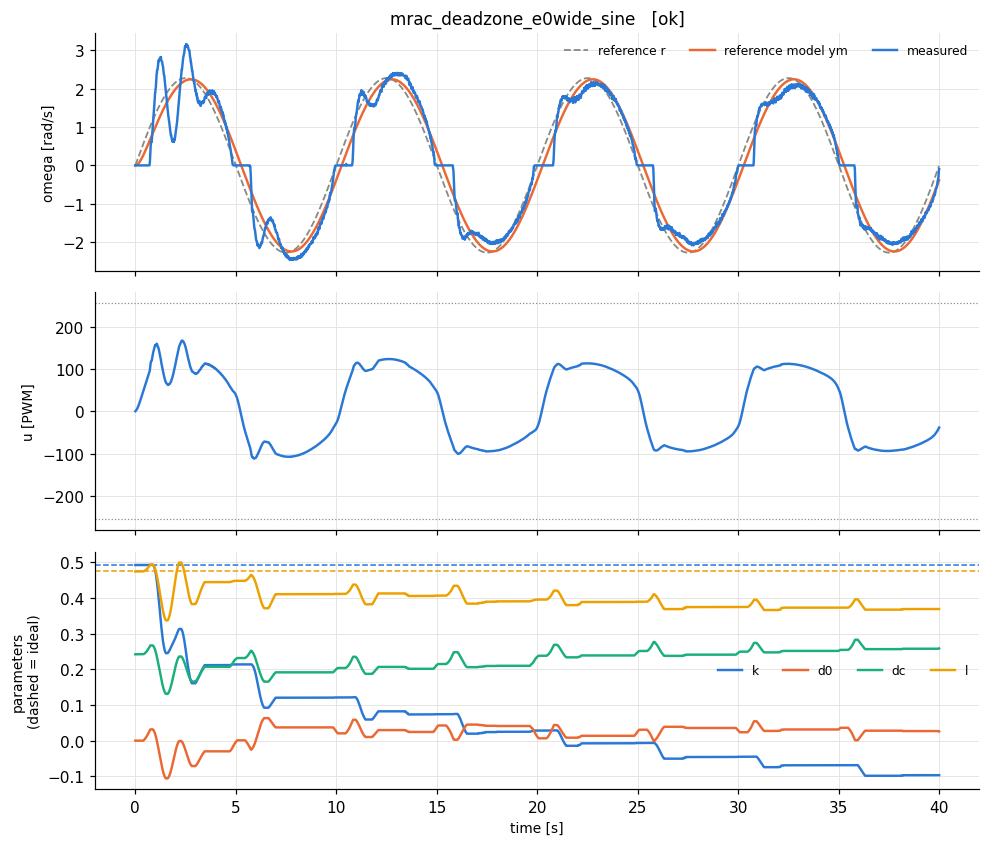

Values plotted in this chart, from the file beside it:
t, theta, omega, pot, r, u, ym, e_n, u_n, p_k, p_d0, p_dc, p_l, w_y, w_one, w_fric, w_r
8e-06, 0.0, 0.0, 0.285, 1.1423692824111792e-05, 0.0003038, 0.0, 0.0, 1.1914269529955632e-06, 0.492, 0.0, 0.242, 0.4741, 0.0, 1.0, 0.0, 2.5132741228612505e-06
0.01, 0.0, 0.0, 0.285, 0.01428, 0.3798, 4.230809306294459e-07, -9.308008987975538e-08, 0.001489, 0.492, 0.0, 0.242, 0.4741, 0.0, 1.0, 9.308008987972849e-07, 0.003142
0.02001, 0.0, 0.0, 0.285, 0.02857, 0.8316, 0.0005288, -0.0001163, 0.003261, 0.492, 0.0, 0.242, 0.4741, 0.0, 1.0, 0.001163, 0.006286
0.03, 0.0, 0.0, 0.285, 0.04284, 1.352, 0.001568, -0.000345, 0.005302, 0.492, 0.0, 0.242, 0.4741, 0.0, 1.0, 0.00345, 0.009424
0.04, 0.0, 0.0, 0.285, 0.05712, 1.939, 0.003095, -0.000681, 0.007605, 0.492, 0.0, 0.242, 0.4741, 0.0, 1.0, 0.00681, 0.01257
0.05, 0.0, 0.0, 0.285, 0.07139, 2.591, 0.005097, -0.001121, 0.01016, 0.492, 0.0, 0.242, 0.4741, 0.0, 1.0, 0.01121, 0.01571
0.06, 0.0, 0.0, 0.285, 0.08566, 3.303, 0.007552, -0.001662, 0.01295, 0.492, 0.0, 0.242, 0.4741, 0.0, 1.0, 0.01661, 0.01885
0.07, 0.0, 0.0, 0.285, 0.09993, 4.075, 0.01044, -0.002298, 0.01598, 0.492, 0.0, 0.242, 0.4741, 0.0, 1.0, 0.02297, 0.02198
0.08, 0.0, 0.0, 0.285, 0.1142, 4.904, 0.01376, -0.003027, 0.01923, 0.492, 0.0, 0.242, 0.4741, 0.0, 1.0, 0.03026, 0.02512
0.09, 0.0, 0.0, 0.285, 0.1285, 5.788, 0.01748, -0.003845, 0.0227, 0.492, 0.0, 0.242, 0.4741, 0.0, 1.0, 0.03844, 0.02826
0.1, 0.0, 0.0, 0.285, 0.1427, 6.724, 0.02159, -0.00475, 0.02637, 0.492, 0.0, 0.242, 0.4741, 0.0, 1.0, 0.04746, 0.0314
0.11, 0.0, 0.0, 0.285, 0.157, 7.71, 0.02607, -0.005737, 0.03024, 0.492, 0.0, 0.242, 0.4741, 0.0, 1.0, 0.0573, 0.03453
0.12, 0.0, 0.0, 0.285, 0.1712, 8.744, 0.03092, -0.006802, 0.03429, 0.492, 0.0, 0.242, 0.4741, 0.0, 1.0, 0.06792, 0.03766
0.13, 0.0, 0.0, 0.285, 0.1854, 9.824, 0.03611, -0.007945, 0.03853, 0.492, 0.0, 0.242, 0.4741, 0.0, 1.0, 0.07929, 0.0408
0.14, 0.0, 0.0, 0.285, 0.1997, 10.95, 0.04164, -0.009162, 0.04293, 0.492, 0.0, 0.242, 0.4741, 0.0, 1.0, 0.09136, 0.04393
0.15, 0.0, 0.0, 0.285, 0.2139, 12.11, 0.0475, -0.01045, 0.0475, 0.492, 0.0, 0.242, 0.4741, 0.0, 1.0, 0.1041, 0.04705
0.16, 0.0, 0.0, 0.285, 0.2281, 13.32, 0.05366, -0.01181, 0.05223, 0.492, 0.0, 0.242, 0.4741, 0.0, 1.0, 0.1175, 0.05018
0.17, 0.0, 0.0, 0.285, 0.2423, 14.56, 0.06012, -0.01323, 0.05709, 0.492, 0.0, 0.242, 0.4741, 0.0, 1.0, 0.1315, 0.05331
0.18, 0.0, 0.0, 0.285, 0.2565, 15.83, 0.06687, -0.01471, 0.0621, 0.492, 0.0, 0.242, 0.4741, 0.0, 1.0, 0.1461, 0.05643
0.19, 0.0, 0.0, 0.285, 0.2707, 17.14, 0.07389, -0.01626, 0.06723, 0.492, 0.0, 0.242, 0.4741, 0.0, 1.0, 0.1611, 0.05955
0.2, 0.0, 0.0, 0.285, 0.2848, 18.48, 0.08118, -0.01786, 0.07247, 0.492, 0.0, 0.242, 0.4741, 0.0, 1.0, 0.1767, 0.06267
0.21, 0.0, 0.0, 0.285, 0.299, 19.85, 0.08872, -0.01952, 0.07783, 0.492, 0.0, 0.242, 0.4741, 0.0, 1.0, 0.1928, 0.06578
0.22, 0.0, 0.0, 0.285, 0.3132, 21.24, 0.09651, -0.02123, 0.08328, 0.492, 0.0, 0.242, 0.4741, 0.0, 1.0, 0.2092, 0.0689
0.23, 0.0, 0.0, 0.285, 0.3273, 22.65, 0.1045, -0.023, 0.08883, 0.492, 0.0, 0.242, 0.4741, 0.0, 1.0, 0.226, 0.07201
0.24, 0.0, 0.0, 0.285, 0.3414, 24.09, 0.1128, -0.02481, 0.09445, 0.492, 0.0, 0.242, 0.4741, 0.0, 1.0, 0.2432, 0.07511
0.25, 0.0, 0.0, 0.285, 0.3555, 25.54, 0.1213, -0.02668, 0.1001, 0.492, 0.0, 0.242, 0.4741, 0.0, 1.0, 0.2606, 0.07822
0.26, 0.0, 0.0, 0.285, 0.3696, 27, 0.1299, -0.02858, 0.1059, 0.492, 0.0, 0.242, 0.4741, 0.0, 1.0, 0.2783, 0.08132
0.27, 0.0, 0.0, 0.285, 0.3837, 28.48, 0.1388, -0.03054, 0.1117, 0.492, 0.0, 0.242, 0.4741, 0.0, 1.0, 0.2962, 0.08442
0.28, 0.0, 0.0, 0.285, 0.3978, 29.98, 0.1479, -0.03253, 0.1175, 0.492, 0.0, 0.242, 0.4741, 0.0, 1.0, 0.3143, 0.08751
0.29, 0.0, 0.0, 0.285, 0.4118, 31.47, 0.1571, -0.03457, 0.1234, 0.492, 0.0, 0.242, 0.4741, 0.0, 1.0, 0.3326, 0.0906
0.3, 0.0, 0.0, 0.285, 0.4259, 32.98, 0.1666, -0.03664, 0.1293, 0.492, 0.0, 0.242, 0.4741, 0.0, 1.0, 0.3509, 0.09369
0.31, 0.0, 0.0, 0.285, 0.4399, 34.49, 0.1762, -0.03876, 0.1352, 0.492, 0.0, 0.242, 0.4741, 0.0, 1.0, 0.3693, 0.09677
0.32, 0.0, 0.0, 0.285, 0.4539, 35.99, 0.1859, -0.04091, 0.1412, 0.492, 0.0, 0.242, 0.4741, 0.0, 1.0, 0.3877, 0.09985
0.33, 0.0, 0.0, 0.285, 0.4679, 37.5, 0.1959, -0.04309, 0.1471, 0.492, 0.0, 0.242, 0.4741, 0.0, 1.0, 0.4061, 0.1029
0.34, 0.0, 0.0, 0.285, 0.4818, 39, 0.2059, -0.04531, 0.153, 0.492, 0.0, 0.242, 0.4741, 0.0, 1.0, 0.4244, 0.106
0.35, 0.0, 0.0, 0.285, 0.4958, 40.5, 0.2161, -0.04755, 0.1588, 0.492, 0.0, 0.242, 0.4741, 0.0, 1.0, 0.4427, 0.1091
0.36, 0.0, 0.0, 0.285, 0.5097, 41.99, 0.2265, -0.04983, 0.1647, 0.492, 0.0, 0.242, 0.4741, 0.0, 1.0, 0.4608, 0.1121
0.37, 0.0, 0.0, 0.285, 0.5236, 43.47, 0.237, -0.05214, 0.1705, 0.492, 0.0, 0.242, 0.4741, 0.0, 1.0, 0.4788, 0.1152
0.38, 0.0, 0.0, 0.285, 0.5375, 44.94, 0.2476, -0.05448, 0.1762, 0.492, 0.0, 0.242, 0.4741, 0.0, 1.0, 0.4966, 0.1183
0.39, 0.0, 0.0, 0.285, 0.5514, 46.39, 0.2583, -0.05684, 0.1819, 0.492, 0.0, 0.242, 0.4741, 0.0, 1.0, 0.5142, 0.1213
0.4, 0.0, 0.0, 0.285, 0.5652, 47.83, 0.2692, -0.05923, 0.1876, 0.492, 0.0, 0.242, 0.4741, 0.0, 1.0, 0.5315, 0.1243
0.41, 0.0, 0.0, 0.285, 0.579, 49.25, 0.2802, -0.06164, 0.1931, 0.492, 0.0005545, 0.2423, 0.4743, 0.0, 1.0, 0.5486, 0.1274
0.42, 0.0, 0.0, 0.285, 0.5928, 50.85, 0.2912, -0.06407, 0.1994, 0.492, 0.001131, 0.2426, 0.4745, 0.0, 1.0, 0.5654, 0.1304
0.43, 0.0, 0.0, 0.285, 0.6066, 52.44, 0.3024, -0.06653, 0.2056, 0.492, 0.00173, 0.243, 0.4748, 0.0, 1.0, 0.5819, 0.1335
0.44, 0.0, 0.0, 0.285, 0.6203, 54.02, 0.3137, -0.06901, 0.2118, 0.492, 0.002351, 0.2433, 0.4751, 0.0, 1.0, 0.598, 0.1365
0.45, 0.0, 0.0, 0.285, 0.6341, 55.59, 0.325, -0.07151, 0.218, 0.492, 0.002995, 0.2437, 0.4754, 0.0, 1.0, 0.6138, 0.1395
0.46, 0.0, 0.0, 0.285, 0.6478, 57.15, 0.3365, -0.07402, 0.2241, 0.492, 0.003661, 0.2442, 0.4757, 0.0, 1.0, 0.6293, 0.1425
0.47, 0.0, 0.0, 0.285, 0.6614, 58.7, 0.348, -0.07656, 0.2302, 0.492, 0.00435, 0.2446, 0.476, 0.0, 1.0, 0.6444, 0.1455
0.48, 0.0, 0.0, 0.285, 0.6751, 60.25, 0.3596, -0.07911, 0.2363, 0.492, 0.005062, 0.2451, 0.4764, 0.0, 1.0, 0.6591, 0.1485
0.49, 0.0, 0.0, 0.285, 0.6887, 61.78, 0.3713, -0.08168, 0.2423, 0.492, 0.005797, 0.2456, 0.4768, 0.0, 1.0, 0.6733, 0.1515
0.5, 0.0, 0.0, 0.285, 0.7023, 63.3, 0.383, -0.08427, 0.2482, 0.492, 0.006555, 0.2461, 0.4772, 0.0, 1.0, 0.6872, 0.1545
0.51, 0.0, 0.0, 0.285, 0.7159, 64.81, 0.3949, -0.08687, 0.2541, 0.492, 0.007337, 0.2466, 0.4776, 0.0, 1.0, 0.7007, 0.1575
0.52, 0.0, 0.0, 0.285, 0.7294, 66.31, 0.4067, -0.08949, 0.26, 0.492, 0.008142, 0.2472, 0.478, 0.0, 1.0, 0.7138, 0.1605
0.53, 0.0, 0.0, 0.285, 0.7429, 67.79, 0.4187, -0.09212, 0.2659, 0.492, 0.008971, 0.2478, 0.4784, 0.0, 1.0, 0.7264, 0.1634
0.54, 0.0, 0.0, 0.285, 0.7564, 69.27, 0.4307, -0.09476, 0.2716, 0.492, 0.009825, 0.2484, 0.4789, 0.0, 1.0, 0.7387, 0.1664
0.55, 0.0, 0.0, 0.285, 0.7698, 70.74, 0.4428, -0.09741, 0.2774, 0.492, 0.0107, 0.2491, 0.4794, 0.0, 1.0, 0.7505, 0.1694
0.56, 0.0, 0.0, 0.285, 0.7833, 72.19, 0.4549, -0.1001, 0.2831, 0.492, 0.0116, 0.2498, 0.4799, 0.0, 1.0, 0.7619, 0.1723
0.57, 0.0, 0.0, 0.285, 0.7966, 73.64, 0.467, -0.1028, 0.2888, 0.492, 0.01253, 0.2505, 0.4805, 0.0, 1.0, 0.7729, 0.1753
0.58, 0.0, 0.0, 0.285, 0.81, 75.08, 0.4792, -0.1054, 0.2944, 0.492, 0.01348, 0.2513, 0.481, 0.0, 1.0, 0.7835, 0.1782
0.59, 0.0, 0.0, 0.285, 0.8233, 76.51, 0.4915, -0.1081, 0.3, 0.492, 0.01445, 0.252, 0.4816, 0.0, 1.0, 0.7937, 0.1811
... 3,940 more rows
